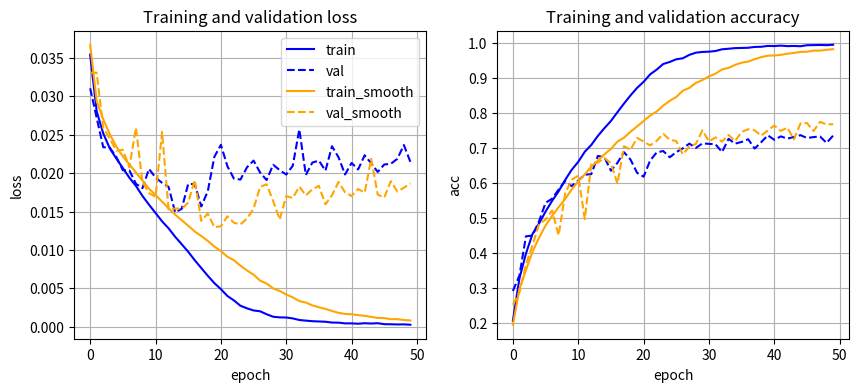

The script that saved this image:
import matplotlib.pyplot as plt


tl_n = [0.03672765657603741, 0.02938723628818989, 0.027016803139448167, 0.025089327773451804, 0.02345726238787174, 0.022177158090472222, 0.021142505227029325, 0.020085479944944383, 0.01902805776745081, 0.017966035377979278, 0.01715587105154991, 0.01628915340304375, 0.015423951104283334, 0.014606734265387058, 0.01386977465003729, 0.01314807744026184, 0.012402434308826923, 0.011810460826009513, 0.011164516427367925, 0.010438347205519677, 0.009849597802013159, 0.009107047192007302, 0.008652289322018624, 0.007940143215656281, 0.0073230727512389425, 0.006772459995001555, 0.00599603493437171, 0.005618883536756039, 0.004986355896480382, 0.004649984636344016, 0.0041853090452030305, 0.0038185132931917907, 0.0033325005535967647, 0.003138307294249535, 0.0027715423450805246, 0.002524983018822968, 0.002310756251588464, 0.002045222441200167, 0.0018004058224149048, 0.0016589135059155524, 0.0016134647511877119, 0.001502374041453004, 0.001410545715596527, 0.001275483372155577, 0.001137538789305836, 0.0011124386214651167, 0.0009809806579723953, 0.0009783939241431653, 0.0008681379519402981, 0.0008072101539000868]
ta_n = [0.195875, 0.297475, 0.351975, 0.403925, 0.44435, 0.4791, 0.50635, 0.531375, 0.555175, 0.581775, 0.605475, 0.625375, 0.64715, 0.66445, 0.682175, 0.697675, 0.718525, 0.729775, 0.746675, 0.762, 0.777475, 0.793125, 0.804475, 0.82115, 0.8351, 0.845875, 0.86405, 0.871875, 0.8861, 0.894275, 0.9049, 0.912425, 0.9247, 0.929, 0.9376, 0.943775, 0.947075, 0.9538, 0.9597, 0.9638, 0.96445, 0.96625, 0.969375, 0.971775, 0.9745, 0.9751, 0.97825, 0.9783, 0.980625, 0.98245]
vl_n = [0.03308633545637131, 0.03308167781829834, 0.025872779726982115, 0.02451421080827713, 0.02292243257164955, 0.0230463637650013, 0.020760954904556275, 0.02590939882993698, 0.018852815115451813, 0.017390195190906524, 0.016928175234794618, 0.025374072325229646, 0.015269120854139328, 0.015407999789714813, 0.015324192732572555, 0.01616496082544327, 0.01911600445508957, 0.013783565926551819, 0.014733988016843795, 0.012959436908364297, 0.01307321166396141, 0.014381923586130142, 0.013535437470674514, 0.013318458688259125, 0.014080494058132172, 0.015356660175323486, 0.01820119510293007, 0.018549361968040468, 0.016362082999944686, 0.013950472575426101, 0.017007412755489348, 0.0167637355864048, 0.018250079223513602, 0.01709667529463768, 0.01790131096839905, 0.018336433911323547, 0.015932257175445556, 0.01711788646876812, 0.01884341943860054, 0.017498490101099013, 0.017022177845239638, 0.017933103334903718, 0.017449449634552004, 0.021865255582332613, 0.0171999823063612, 0.016820156061649324, 0.01895655865073204, 0.01760859720110893, 0.01809799109697342, 0.018658233359456062]
va_n = [0.2528, 0.288, 0.3676, 0.4229, 0.483, 0.4958, 0.5219, 0.4507, 0.5708, 0.6099, 0.6211, 0.4975, 0.6542, 0.6587, 0.6719, 0.6564, 0.5984, 0.7053, 0.6953, 0.7291, 0.7187, 0.7078, 0.7206, 0.7408, 0.724, 0.72, 0.682, 0.7041, 0.712, 0.7508, 0.719, 0.7306, 0.7186, 0.7378, 0.7199, 0.7462, 0.7539, 0.7505, 0.7357, 0.7502, 0.7645, 0.7494, 0.7583, 0.7248, 0.7704, 0.7716, 0.7487, 0.7751, 0.7674, 0.7683]

tl = [0.03543559903502464, 0.02804460820555687, 0.025180554863810538, 0.023219238004088403, 0.02190812123566866, 0.020661205773055552, 0.01940350622534752, 0.018339135687053202, 0.01703461613357067, 0.01589134879410267, 0.01480807809084654, 0.013722235451638698, 0.012806536628305913, 0.011711803306639195, 0.010745040965080261, 0.009759838008880615, 0.008656478972733021, 0.007642315100505948, 0.006626737324148416, 0.0056757503543049094, 0.004887526897341013, 0.003997487560287118, 0.00341571591142565, 0.0027210889263078572, 0.002387150276079774, 0.0021104710889048874, 0.0020063195385038855, 0.0016165912530384959, 0.0012934298088774084, 0.001208722836151719, 0.0011940636922605336, 0.0010742664261721075, 0.000869666209910065, 0.0007853337896987796, 0.0007135284342803061, 0.0006772567874751985, 0.000641524762287736, 0.0005345987203530967, 0.0005222407998517156, 0.00042935570552945135, 0.0004283014486543834, 0.00038337391847744585, 0.00044636439587920906, 0.0004102286725305021, 0.00044977960186079143, 0.0003242344697937369, 0.0003125292364507914, 0.00028877408457919954, 0.00029757057037204504, 0.0002529948303475976]
ta = [0.207, 0.328025, 0.399, 0.454875, 0.4848, 0.518925, 0.549425, 0.57675, 0.609275, 0.638125, 0.6608, 0.6896, 0.7091, 0.73475, 0.7569, 0.777425, 0.802675, 0.827175, 0.850525, 0.8719, 0.8892, 0.9105, 0.92405, 0.940125, 0.94595, 0.953625, 0.9564, 0.9662, 0.972475, 0.9745, 0.975275, 0.9772, 0.982075, 0.98365, 0.98545, 0.985875, 0.98645, 0.988825, 0.989275, 0.9917, 0.9913, 0.992575, 0.991125, 0.99155, 0.9908, 0.993675, 0.994, 0.994375, 0.9939, 0.995125]
vl = [0.031049862730503083, 0.02719329413175583, 0.02337803920507431, 0.023326727056503297, 0.022103015553951263, 0.02038709224462509, 0.0203576857984066, 0.01861326891183853, 0.018032085043191908, 0.020552795910835267, 0.019424068301916123, 0.01874045271277428, 0.018210085374116898, 0.014898675066232681, 0.015343186581134797, 0.01859382888674736, 0.018555637502670287, 0.01565852643251419, 0.017651542115211485, 0.02212215171456337, 0.023689528864622115, 0.020890717041492462, 0.019281379848718642, 0.019166526740789412, 0.020765324372053147, 0.02163651531934738, 0.020080565363168715, 0.0191003210157156, 0.021094611328840256, 0.020387822633981704, 0.019816961073875428, 0.020958205670118333, 0.025702986550331115, 0.0197635103225708, 0.021378652530908586, 0.0216252825319767, 0.020319601851701737, 0.023502112847566606, 0.022066104108095168, 0.01982801376581192, 0.021328475284576418, 0.02047905029654503, 0.022327133506536485, 0.021282045704126357, 0.02015597048997879, 0.021128621762990952, 0.021210223698616026, 0.021867856198549272, 0.02366094446182251, 0.021453919407725335]
va = [0.2922, 0.3364, 0.4483, 0.4503, 0.4914, 0.5439, 0.5556, 0.5818, 0.6062, 0.5916, 0.6073, 0.6242, 0.6257, 0.6776, 0.6742, 0.6354, 0.6581, 0.6883, 0.6672, 0.6295, 0.6184, 0.6646, 0.6877, 0.6917, 0.6738, 0.6887, 0.6993, 0.7129, 0.7005, 0.7135, 0.7122, 0.7109, 0.6887, 0.7265, 0.7128, 0.7177, 0.7253, 0.6987, 0.717, 0.7366, 0.7236, 0.7335, 0.7271, 0.7317, 0.737, 0.7288, 0.7315, 0.7331, 0.7149, 0.7358]


num_epochs=50

fig, (ax1, ax2) = plt.subplots(ncols=2, figsize=(10,4))

ax1.plot(range(num_epochs), tl, color='blue', linestyle='-', label='train')
ax1.plot(range(num_epochs), vl, color='blue', linestyle='--', label='val')
ax1.plot(range(num_epochs), tl_n, color='orange', linestyle='-', label='train_smooth')
ax1.plot(range(num_epochs), vl_n, color='orange', linestyle='--', label='val_smooth')
ax1.legend()
ax1.set_xlabel('epoch')
ax1.set_ylabel('loss')
ax1.set_title('Training and validation loss')
ax1.grid()

ax2.plot(range(num_epochs), ta, color='blue', linestyle='-')
ax2.plot(range(num_epochs), va, color='blue', linestyle='--')
ax2.plot(range(num_epochs), ta_n, color='orange', linestyle='-')
ax2.plot(range(num_epochs), va_n, color='orange', linestyle='--')
ax2.set_xlabel('epoch')
ax2.set_ylabel('acc')
ax2.set_title('Training and validation accuracy')
ax2.grid()

fig.savefig("Resnet_smooth.png")
